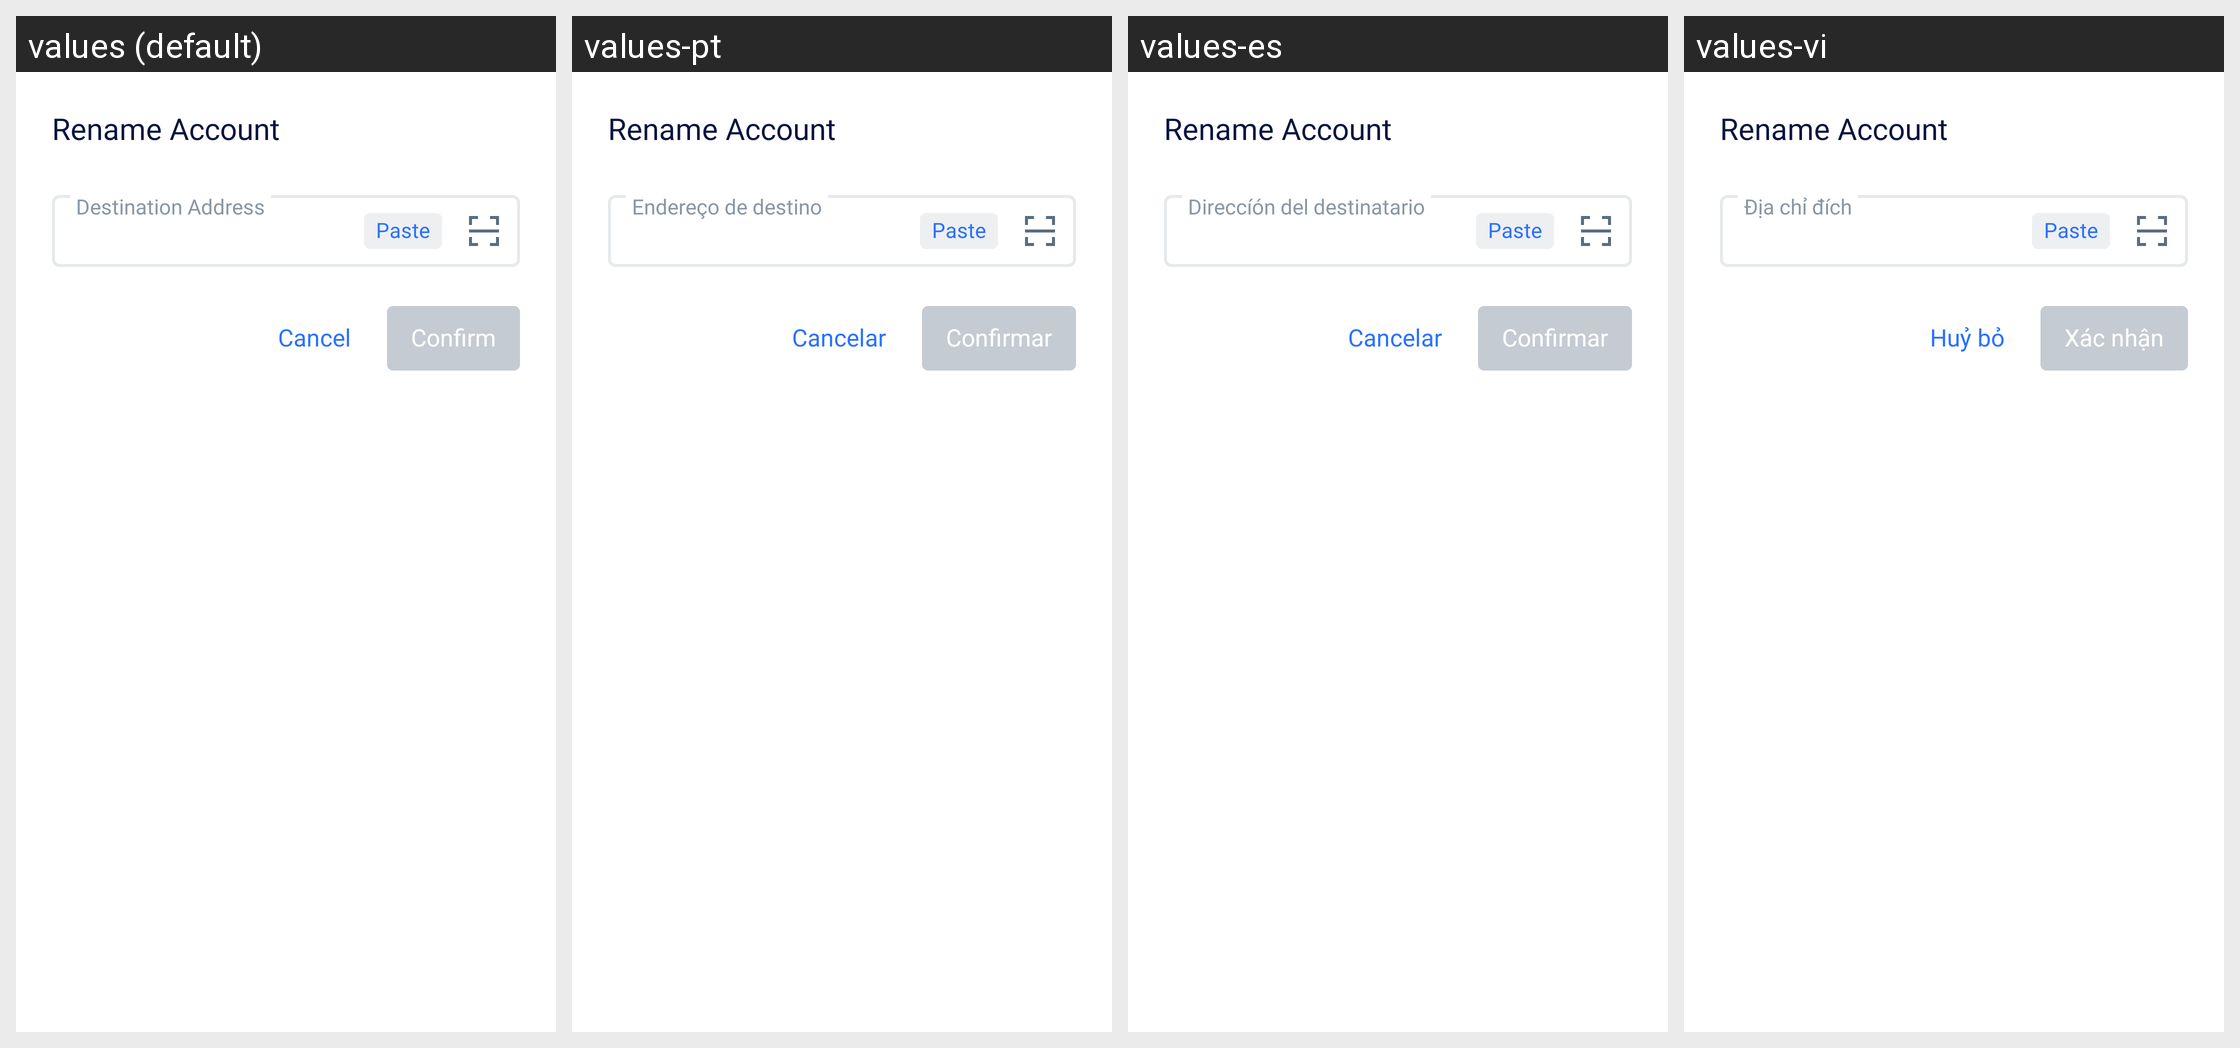

The same Android screen rendered under several of its app's locales, left to right. List the strings drawn on it with the default value and each locale's translation.
Android screen res/layout/rename_account_sheet.xml rendered under 4 locales, left to right: values (default), values-pt, values-es, values-vi. Device: Nexus 5 (rendered at 1080×1920; each locale shown at half size, 540×960, under a caption strip naming it); theme LightTheme.NoActionBar.
Other locales in the repository, not shown: values-fr, values-pl, values-ru, values-zh.
Strings drawn on this screen, with the default value and each locale's value (text and hints the layout hard-codes, and strings that could not be matched under every locale, appear in the picture but are not listed):

rename_account
  values: Rename Account
  values-pt: Rename Account  [not translated; the default value is used]
  values-es: Rename Account  [not translated; the default value is used]
  values-vi: Rename Account  [not translated; the default value is used]

cancel
  values: Cancel
  values-pt: Cancelar
  values-es: Cancelar
  values-vi: Huỷ bỏ

confirm
  values: Confirm
  values-pt: Confirmar
  values-es: Confirmar
  values-vi: Xác nhận

paste
  values: Paste
  values-pt: Paste  [not translated; the default value is used]
  values-es: Paste  [not translated; the default value is used]
  values-vi: Paste  [not translated; the default value is used]

destination_address
  values: Destination Address
  values-pt: Endereço de destino
  values-es: Direccíón del destinatario
  values-vi: Địa chỉ đích
